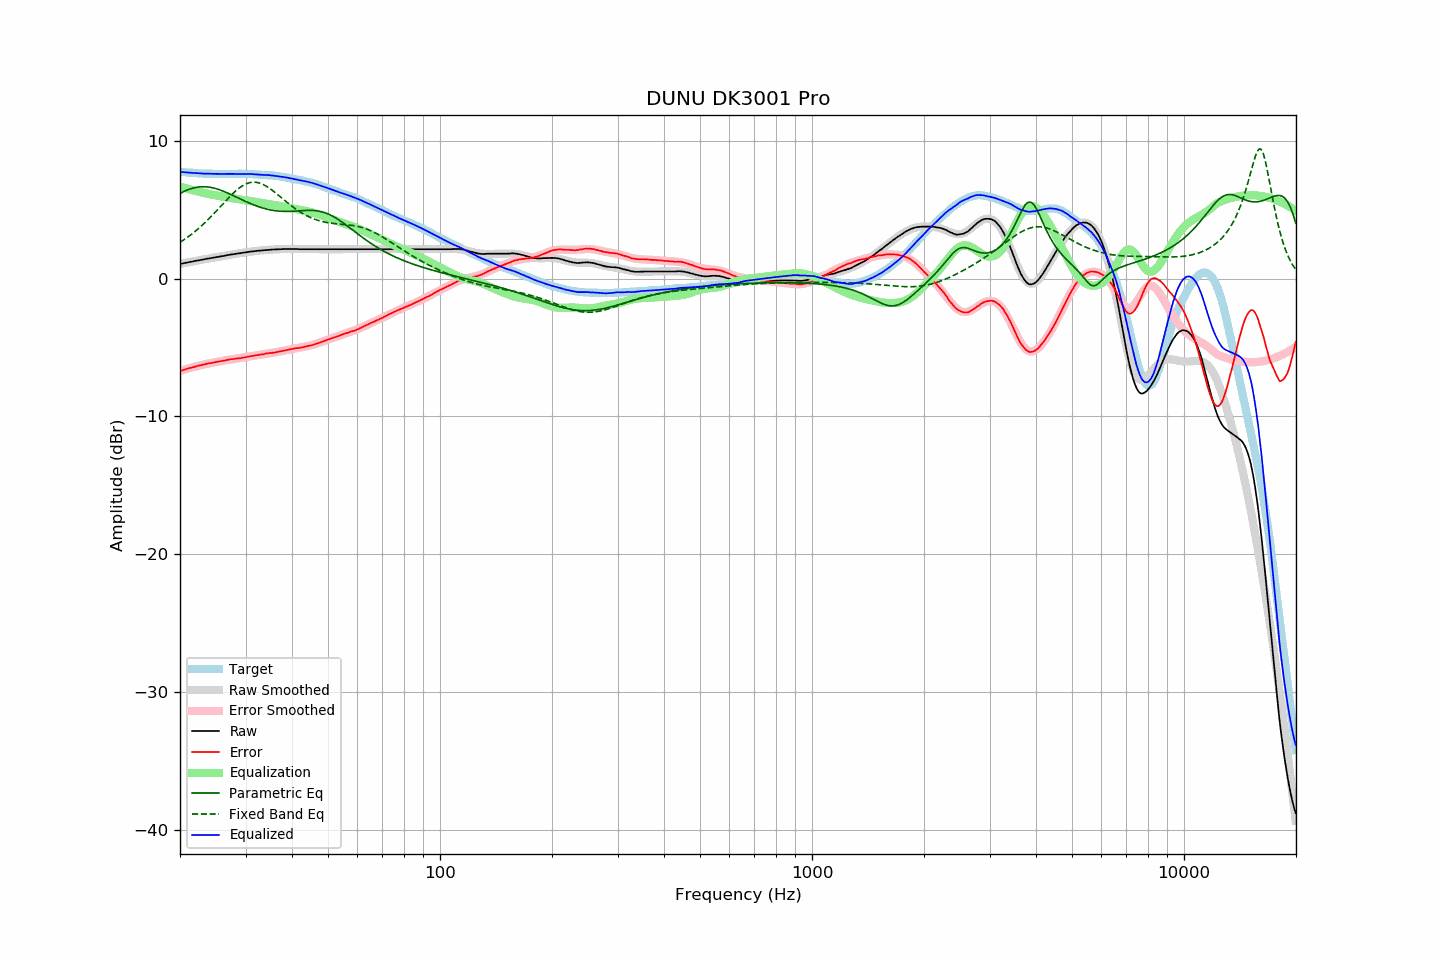

The file beside this chart, header and first rows:
frequency, raw, error, smoothed, error_smoothed, equalization, parametric_eq, fixed_band_eq, equalized_raw, equalized_smoothed, target
20.00, 1.07, -6.69, 1.07, -6.70, 6.70, 6.19, 2.64, 7.77, 7.77, 7.77
20.20, 1.09, -6.66, 1.09, -6.66, 6.66, 6.25, 2.72, 7.75, 7.76, 7.76
20.40, 1.11, -6.63, 1.12, -6.63, 6.63, 6.31, 2.79, 7.74, 7.74, 7.75
20.61, 1.14, -6.59, 1.14, -6.59, 6.59, 6.36, 2.87, 7.73, 7.73, 7.74
20.81, 1.16, -6.55, 1.16, -6.56, 6.56, 6.41, 2.95, 7.72, 7.72, 7.72
21.02, 1.18, -6.52, 1.19, -6.52, 6.52, 6.46, 3.04, 7.71, 7.71, 7.71
21.23, 1.21, -6.48, 1.21, -6.49, 6.49, 6.51, 3.12, 7.70, 7.70, 7.70
21.44, 1.23, -6.47, 1.23, -6.46, 6.46, 6.54, 3.21, 7.69, 7.69, 7.71
21.66, 1.25, -6.43, 1.26, -6.43, 6.43, 6.58, 3.30, 7.68, 7.68, 7.69
21.87, 1.28, -6.40, 1.28, -6.39, 6.39, 6.61, 3.40, 7.68, 7.67, 7.68
22.09, 1.30, -6.36, 1.30, -6.36, 6.36, 6.63, 3.50, 7.67, 7.67, 7.67
22.31, 1.32, -6.33, 1.32, -6.34, 6.34, 6.65, 3.59, 7.66, 7.66, 7.66
22.54, 1.34, -6.30, 1.34, -6.31, 6.31, 6.67, 3.70, 7.65, 7.65, 7.65
22.76, 1.36, -6.28, 1.37, -6.28, 6.28, 6.68, 3.80, 7.64, 7.65, 7.65
22.99, 1.38, -6.25, 1.39, -6.25, 6.25, 6.68, 3.91, 7.64, 7.64, 7.64
23.22, 1.40, -6.22, 1.41, -6.23, 6.23, 6.68, 4.02, 7.63, 7.64, 7.63
23.45, 1.43, -6.20, 1.43, -6.20, 6.20, 6.67, 4.13, 7.63, 7.63, 7.64
23.69, 1.45, -6.17, 1.45, -6.17, 6.17, 6.66, 4.24, 7.63, 7.63, 7.63
23.92, 1.47, -6.14, 1.47, -6.15, 6.15, 6.65, 4.36, 7.62, 7.62, 7.62
24.16, 1.49, -6.13, 1.49, -6.13, 6.13, 6.63, 4.48, 7.62, 7.62, 7.63
24.40, 1.51, -6.11, 1.51, -6.10, 6.10, 6.61, 4.60, 7.62, 7.62, 7.63
24.65, 1.53, -6.08, 1.53, -6.08, 6.08, 6.58, 4.72, 7.62, 7.61, 7.62
24.89, 1.55, -6.06, 1.55, -6.06, 6.06, 6.55, 4.84, 7.61, 7.61, 7.62
25.14, 1.57, -6.03, 1.58, -6.04, 6.04, 6.52, 4.97, 7.61, 7.61, 7.61
25.39, 1.59, -6.01, 1.60, -6.01, 6.01, 6.48, 5.09, 7.61, 7.61, 7.61
25.65, 1.61, -5.99, 1.62, -5.99, 5.99, 6.44, 5.22, 7.60, 7.61, 7.61
25.91, 1.63, -5.97, 1.64, -5.97, 5.97, 6.40, 5.34, 7.60, 7.61, 7.61
26.16, 1.65, -5.96, 1.66, -5.95, 5.95, 6.35, 5.47, 7.60, 7.61, 7.62
26.43, 1.67, -5.93, 1.68, -5.93, 5.93, 6.30, 5.60, 7.60, 7.61, 7.61
26.69, 1.70, -5.90, 1.70, -5.91, 5.91, 6.25, 5.72, 7.61, 7.61, 7.61
26.96, 1.72, -5.88, 1.72, -5.89, 5.89, 6.20, 5.84, 7.61, 7.61, 7.61
27.23, 1.74, -5.86, 1.74, -5.87, 5.87, 6.15, 5.96, 7.61, 7.61, 7.61
27.50, 1.76, -5.84, 1.76, -5.85, 5.85, 6.10, 6.08, 7.62, 7.61, 7.61
27.77, 1.77, -5.84, 1.78, -5.84, 5.84, 6.04, 6.20, 7.61, 7.61, 7.62
28.05, 1.79, -5.81, 1.80, -5.82, 5.82, 5.99, 6.30, 7.61, 7.61, 7.61
28.33, 1.81, -5.80, 1.81, -5.80, 5.80, 5.93, 6.41, 7.61, 7.61, 7.62
28.62, 1.83, -5.78, 1.83, -5.78, 5.78, 5.88, 6.51, 7.62, 7.62, 7.62
28.90, 1.84, -5.78, 1.85, -5.76, 5.76, 5.82, 6.60, 7.61, 7.62, 7.63
29.19, 1.86, -5.76, 1.87, -5.75, 5.75, 5.76, 6.68, 7.61, 7.61, 7.63
29.48, 1.88, -5.73, 1.89, -5.73, 5.73, 5.71, 6.76, 7.61, 7.61, 7.62
29.78, 1.90, -5.71, 1.90, -5.71, 5.71, 5.66, 6.82, 7.61, 7.61, 7.62
30.08, 1.91, -5.70, 1.92, -5.69, 5.69, 5.60, 6.88, 7.60, 7.61, 7.62
30.38, 1.93, -5.66, 1.93, -5.67, 5.67, 5.55, 6.93, 7.60, 7.60, 7.60
30.68, 1.95, -5.64, 1.95, -5.65, 5.65, 5.50, 6.96, 7.60, 7.60, 7.60
30.99, 1.97, -5.62, 1.97, -5.63, 5.63, 5.45, 6.99, 7.60, 7.60, 7.60
31.30, 1.98, -5.61, 1.98, -5.61, 5.61, 5.40, 7.01, 7.59, 7.59, 7.60
31.61, 1.99, -5.59, 2.00, -5.59, 5.59, 5.35, 7.01, 7.58, 7.58, 7.59
31.93, 2.01, -5.55, 2.01, -5.57, 5.57, 5.31, 7.00, 7.58, 7.58, 7.57
32.24, 2.02, -5.55, 2.02, -5.54, 5.54, 5.27, 6.99, 7.57, 7.57, 7.58
32.57, 2.03, -5.52, 2.04, -5.53, 5.53, 5.23, 6.96, 7.56, 7.56, 7.56
32.89, 2.04, -5.51, 2.05, -5.51, 5.51, 5.19, 6.92, 7.55, 7.56, 7.56
33.22, 2.05, -5.49, 2.06, -5.49, 5.49, 5.15, 6.88, 7.54, 7.55, 7.55
33.55, 2.06, -5.48, 2.07, -5.47, 5.47, 5.12, 6.83, 7.54, 7.54, 7.55
33.89, 2.08, -5.45, 2.08, -5.45, 5.45, 5.08, 6.76, 7.54, 7.53, 7.54
34.23, 2.09, -5.42, 2.09, -5.44, 5.44, 5.05, 6.69, 7.53, 7.53, 7.52
34.57, 2.10, -5.41, 2.10, -5.42, 5.42, 5.03, 6.62, 7.52, 7.52, 7.52
34.92, 2.11, -5.38, 2.11, -5.40, 5.40, 5.00, 6.54, 7.51, 7.51, 7.50
35.27, 2.11, -5.40, 2.11, -5.38, 5.38, 4.98, 6.45, 7.50, 7.50, 7.52
35.62, 2.12, -5.36, 2.12, -5.36, 5.36, 4.96, 6.37, 7.49, 7.49, 7.49
35.97, 2.12, -5.36, 2.13, -5.34, 5.34, 4.94, 6.27, 7.47, 7.47, 7.49
... 635 more rows
